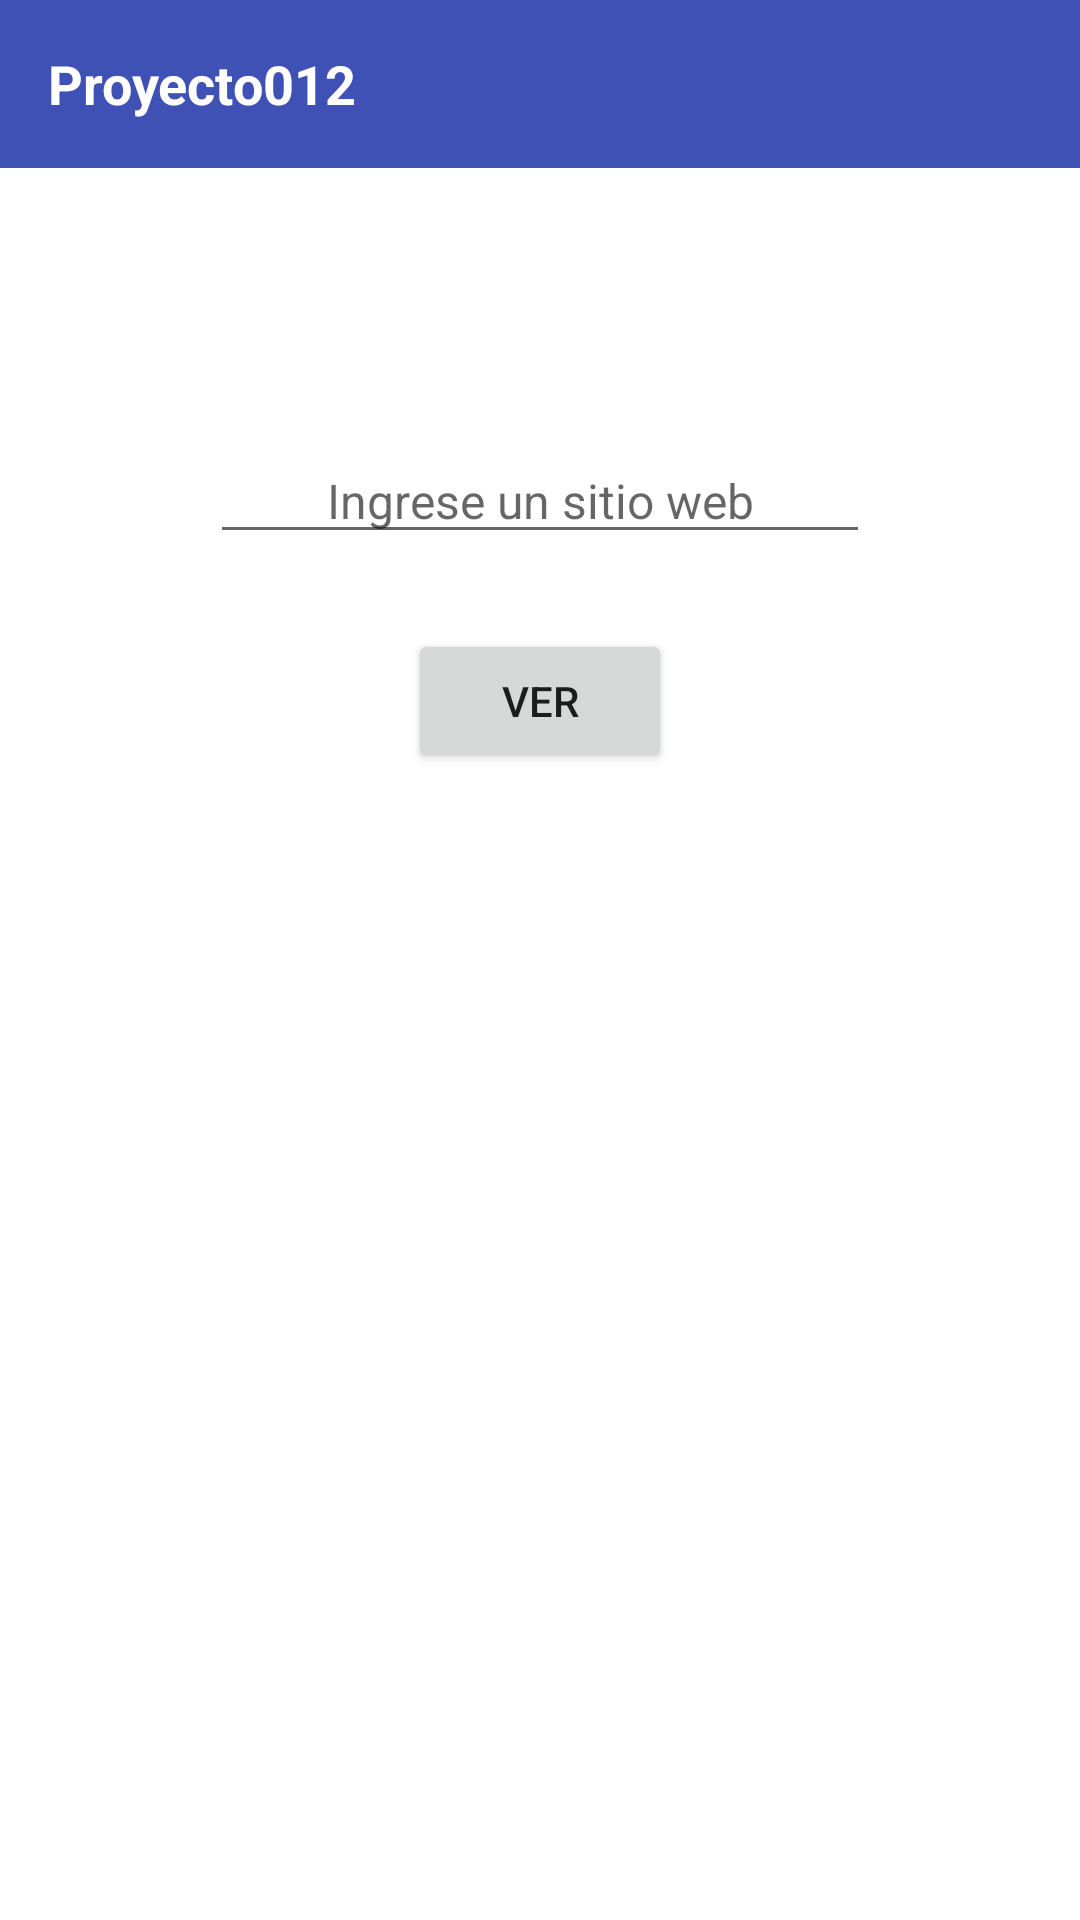

Layout XML and referenced resources for this Android screen:
<!-- AndroidManifest.xml: application theme Theme.Ejerciciosraul -->
<!-- res/layout/activity_ejercicio2.xml -->
<?xml version="1.0" encoding="utf-8"?>
<LinearLayout xmlns:android="http://schemas.android.com/apk/res/android"
    android:layout_width="match_parent"
    android:layout_height="match_parent"
    android:orientation="vertical"
    android:background="#FFFFFF">

    
    <LinearLayout
        android:layout_width="match_parent"
        android:layout_height="56dp"
        android:background="#3F51B5"
        android:gravity="center_vertical"
        android:paddingStart="16dp">

        <TextView
            android:layout_width="wrap_content"
            android:layout_height="wrap_content"
            android:text="Proyecto012"
            android:textColor="#FFFFFF"
            android:textSize="18sp"
            android:textStyle="bold" />
    </LinearLayout>

    
    <LinearLayout
        android:layout_width="match_parent"
        android:layout_height="match_parent"
        android:orientation="vertical"
        android:gravity="center_horizontal"
        android:padding="30dp">

        
        <EditText
            android:layout_width="220dp"
            android:layout_height="wrap_content"
            android:hint="Ingrese un sitio web"
            android:textSize="16sp"
            android:gravity="center"
            android:layout_marginTop="60dp"
            android:layout_marginBottom="25dp" />

        
        <Button
            android:layout_width="wrap_content"
            android:layout_height="wrap_content"
            android:text="VER" />

    </LinearLayout>

</LinearLayout>
<!-- resources referenced by this layout -->
<resources>
  <style name="Theme.Ejerciciosraul" parent="Theme.AppCompat.Light.DarkActionBar">
          
      </style>
</resources>
